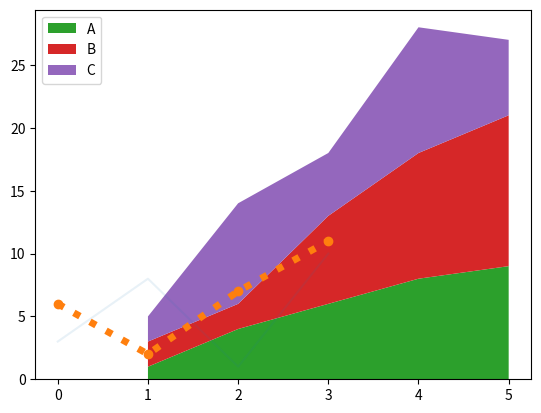
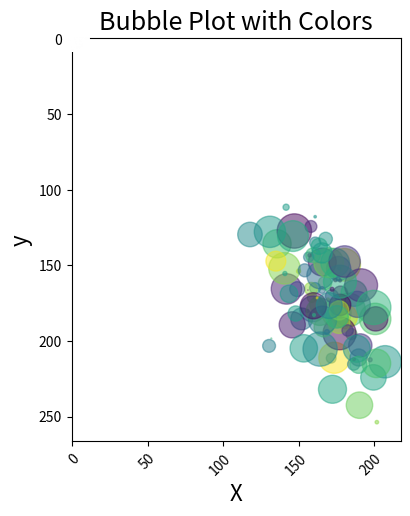

Python code for these plots, in order:
# -*- coding: utf-8 -*-
"""temporal.ipynb

Automatically generated by Colaboratory.

Original file is located at
    https://colab.research.google.com/drive/1zyF2ybAvilH4eGnznZGFV_KqRDpsxblz
"""

import matplotlib.pyplot as plt
import numpy as np

x1 = np.array([0, 1, 2, 3])
y1 = np.array([3, 8, 1, 10])
plt.plot(x1, y1, alpha=.1)

x2 = np.array([0, 1, 2, 3])
y2 = np.array([6, 2, 7, 11])
plt.plot(x2, y2, ls = ':', lw=5, marker="o")
plt.show()

# library
import numpy as np
import matplotlib.pyplot as plt

# Create data
x=range(1,6)
y1=[1,4,6,8,9]
y2=[2,2,7,10,12]
y3=[2,8,5,10,6]

# Basic stacked area chart.
plt.stackplot(x,y1, y2, y3, labels=['A','B','C'])
plt.legend(loc='upper left')

import numpy as np
import matplotlib
import matplotlib.pyplot as plt

vegetables = ["cucumber", "tomato", "lettuce", "asparagus",
              "potato", "wheat", "barley"]
farmers = ["Farmer Joe", "Upland Bros.", "Smith Gardening",
           "Agrifun", "Organiculture", "BioGoods Ltd.", "Cornylee Corp."]

harvest = np.array([[0.8, 2.4, 2.5, 3.9, 0.0, 4.0, 0.0],
                    [2.4, 0.0, 4.0, 1.0, 2.7, 0.0, 0.0],
                    [1.1, 2.4, 0.8, 4.3, 1.9, 4.4, 0.0],
                    [0.6, 0.0, 0.3, 0.0, 3.1, 0.0, 0.0],
                    [0.7, 1.7, 0.6, 2.6, 2.2, 6.2, 0.0],
                    [1.3, 1.2, 0.0, 0.0, 0.0, 3.2, 5.1],
                    [0.1, 2.0, 0.0, 1.4, 0.0, 1.9, 6.3]])


fig, ax = plt.subplots()
im = ax.imshow(harvest)

# Show all ticks and label them with the respective list entries
#ax.set_xticks(np.arange(len(farmers)), labels=farmers)
#ax.set_yticks(np.arange(len(vegetables)), labels=vegetables)

# Rotate the tick labels and set their alignment.
plt.setp(ax.get_xticklabels(), rotation=45, ha="right",
         rotation_mode="anchor")

# Loop over data dimensions and create text annotations.
for i in range(len(vegetables)):
    for j in range(len(farmers)):
        text = ax.text(j, i, harvest[i, j],
                       ha="center", va="center", color="w")

ax.set_title("Harvest of local farmers (in tons/year)")
fig.tight_layout()
plt.show()

import matplotlib.pyplot as plt
import pandas as pd
np.random.seed(42)
N = 100
x = np.random.normal(170, 20, N)
y = x + np.random.normal(5, 25, N)
colors = np.random.rand(N)
area = (25 * np.random.rand(N))**2
df = pd.DataFrame({
    'X': x,
    'Y': y,
    'Colors': colors,
    "bubble_size":area})

# scatter plot with scatter() function
# plt.scatter('X', 'Y', data=df)
# plt.xlabel("X", size=16)
# plt.ylabel("y", size=16)
# plt.title("Scatter Plot with Matplotlib", size=18)

plt.scatter('X', 'Y',
             s='bubble_size',
             c='Colors',
             alpha=0.5, data=df)
plt.xlabel("X", size=16)
plt.ylabel("y", size=16)
plt.title("Bubble Plot with Colors", size=18)

